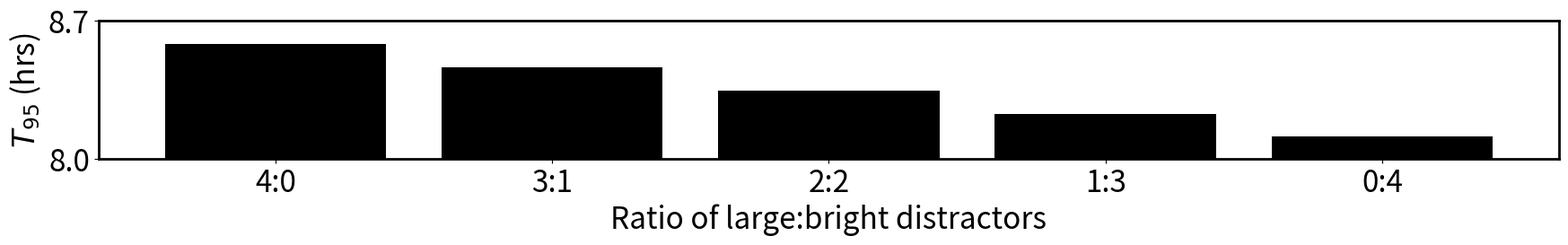

Python code for this plot:
import numpy as np
import pandas as pd
from scipy.integrate import solve_ivp
import matplotlib.pyplot as plt
import matplotlib.ticker as ticker

sizeLQ = 1.75
sizeHQ = 1.0
lightLQ = 1.75
lightHQ = 1.0
config1 = [sizeLQ, sizeLQ, lightHQ, lightHQ] 
config2 = [sizeHQ, sizeHQ, lightLQ, lightLQ]
config3 = [sizeLQ, sizeHQ, lightHQ, lightLQ]
N=100
nD = 8
theta_base=0.01
rho=1667
n=2
max_time=100000
dt = 0.1





all_perf_vals = []
all_perf_times = []
labels = ["Low size quality", "3/4 low size + 1/4 low light quality", "1/2 low size + 1/2 low light quality", "1/4 low size + 3/4 low light quality", "Low light quality"]
colors = ['tab:orange', 'lightsteelblue', 'dodgerblue', 'navy', 'tab:red']
perf_val = []
perf_time = []
for i, proportion in enumerate(np.arange(5)):

    theta_T = theta_base
    theta_L = theta_base*lightHQ
    theta_B = theta_base*lightLQ

    S_T = N
    S_L = N*sizeLQ
    S_B = N*sizeHQ
    

    if i ==0:
        theta_D = theta_base*lightHQ
        S_D = N*sizeLQ
    elif i==4:
        theta_D = theta_base*lightLQ
        S_D = N*sizeHQ


    ns = nD+1
    mu = 0.002 / ns  # Probability of finding shelter
    


    nLightDistractor = nD*proportion//4



    def one_distractor_model(t, xyz):
        X, YD = xyz
        U = N-X-YD
        QT = theta_T / (1.0 + rho * ( (X / S_T)**n ))
        QD = theta_D / (1.0 + rho * ( ((YD / nD) / S_D)**n ))
        dx = -X * QT + mu * (1.0 - X / S_T) * U
        dy = -YD * QD + (nD * mu) * (1.0 - YD / (nD * S_D)) * U
        return np.array([dx, dy])


    def two_distractor_model(t, xyz):
        X, YL, YB = xyz
        U = N - X - YL - YB

        # Leaving terms (with density effects)
        QT = theta_T / (1.0 + rho * (X / S_T) ** n)
        QL = theta_L / (1.0 + rho * (4.0 * YL / ((4-proportion) * (ns - 1) * S_L)) ** n)
        QB = theta_B / (1.0 + rho * (4.0 * YB / (proportion * (ns - 1) * S_B)) ** n)

        alpha_T  = mu
        alpha_DL = mu * (ns - 1) * (4-proportion) / 4
        alpha_DB = mu * (ns - 1) * proportion/ 4

        dX  = -X  * QT + alpha_T  * (1.0 - X  / S_T) * U
        dYL = -YL * QL + alpha_DL * (1.0 - 4.0 * YL / ((4-proportion) * (ns - 1) * S_L)) * U
        dYB = -YB * QB + alpha_DB * (1.0 - 4.0 * YB / (proportion * (ns - 1) * S_B)) * U
        return np.array([dX, dYL, dYB])

    times = np.arange(0.0, max_time, dt)
    
    if i==0 or i == 4:
        x0 = np.array([0.0, 0.0])   # start uncommitted
        sol = solve_ivp(one_distractor_model, (times[0], times[-1]), x0, t_eval=times, rtol=1e-8, atol=1e-10)
    else:
        x0 = np.array([0.0, 0.0, 0.0])   # start uncommitted
        sol = solve_ivp(two_distractor_model, (times[0], times[-1]), x0, t_eval=times, rtol=1e-8, atol=1e-10)

    max_val = np.max(sol.y[0])
    max_idx = np.argmax(sol.y[0])

    perf_val.append(max_val/N)
    if max_val/N > 0.5:
        # Find the time at which the solution reaches 95% of its maximum
        time_to_95 = next((t for t, y in zip(times, sol.y[0, :]) if y >= 0.95 * max_val), None)

        perf_time.append(time_to_95)
    else:
        perf_time.append(np.nan)

plt.rcParams.update({'font.size': 24})
# fig = plt.figure(figsize = (10,3))
fig = plt.figure(figsize = (21,2))
plt.bar(np.arange(5), perf_time, color='black')
# ticks = np.array([29000, 30000, 31000])
# plt.yticks(ticks, np.round(ticks/3600, 2))
hours = np.array([8, 8.7])
# hours = np.array([0, 14])
seconds = hours*3600
plt.yticks(seconds, hours)
plt.ylabel("$T_{95}$ (hrs)")
# plt.ylabel("Decision time (hrs)")
plt.ylim(seconds)
plt.xticks([0, 1, 2, 3, 4], ["4:0", "3:1", "2:2", "1:3", "0:4"])
# plt.xticks([0, 1, 2, 3, 4], [])
plt.xlabel("Ratio of large:bright distractors")

ax=fig.gca()
for axis in ['top','bottom','left','right']:
    ax.spines[axis].set_linewidth(2)
# plt.savefig(f"../figs/{nD}_distractor_ratios.png", bbox_inches = 'tight')

plt.show()







# nDmax = 12
# all_perf_times = np.zeros((5, nDmax))
# fig = plt.figure(figsize = (14,6))
# all_perf_vals = []
# labels = ["Low size quality", "3/4 low size + 1/4 low light quality", "1/2 low size + 1/2 low light quality", "1/4 low size + 3/4 low light quality", "Low light quality"]
# colors = ['tab:orange', 'lightsteelblue', 'dodgerblue', 'navy', 'tab:red']

# for i, proportion in enumerate(np.arange(5)):
#     perf_val = []
#     perf_time = []
#     if proportion == 0 or proportion == 4:
#         nD_range = np.arange(1, nDmax+1)
#     elif proportion == 2:
#         nD_range = np.arange(2, nDmax+2, 2)
#     else:
#         nD_range = np.arange(4, nDmax+4, 4)
#     theta_T = theta_base
#     theta_L = theta_base*lightHQ
#     theta_B = theta_base*lightLQ

#     S_T = N
#     S_L = N*sizeLQ
#     S_B = N*sizeHQ
    

#     if i ==0:
#         theta_D = theta_base*lightHQ
#         S_D = N*sizeLQ
#     elif i==4:
#         theta_D = theta_base*lightLQ
#         S_D = N*sizeHQ

#     for nD in nD_range:
#         ns = nD+1
#         mu = 0.002 / ns  # Probability of finding shelter
        


#         nLightDistractor = nD*proportion//4



#         def one_distractor_model(t, xyz):
#             X, YD = xyz
#             U = N-X-YD
#             QT = theta_T / (1.0 + rho * ( (X / S_T)**n ))
#             QD = theta_D / (1.0 + rho * ( ((YD / nD) / S_D)**n ))
#             dx = -X * QT + mu * (1.0 - X / S_T) * U
#             dy = -YD * QD + (nD * mu) * (1.0 - YD / (nD * S_D)) * U
#             return np.array([dx, dy])


#         def two_distractor_model(t, xyz):
#             X, YL, YB = xyz
#             U = N - X - YL - YB

#             # Leaving terms (with density effects)
#             QT = theta_T / (1.0 + rho * (X / S_T) ** n)
#             QL = theta_L / (1.0 + rho * (4.0 * YL / ((4-proportion) * (ns - 1) * S_L)) ** n)
#             QB = theta_B / (1.0 + rho * (4.0 * YB / (proportion * (ns - 1) * S_B)) ** n)

#             alpha_T  = mu
#             alpha_DL = mu * (ns - 1) * (4-proportion) / 4
#             alpha_DB = mu * (ns - 1) * proportion/ 4

#             dX  = -X  * QT + alpha_T  * (1.0 - X  / S_T) * U
#             dYL = -YL * QL + alpha_DL * (1.0 - 4.0 * YL / ((4-proportion) * (ns - 1) * S_L)) * U
#             dYB = -YB * QB + alpha_DB * (1.0 - 4.0 * YB / (proportion * (ns - 1) * S_B)) * U
#             return np.array([dX, dYL, dYB])

#         times = np.arange(0.0, max_time, dt)
        
#         if i==0 or i == 4:
#             x0 = np.array([0.0, 0.0])   # start uncommitted
#             sol = solve_ivp(one_distractor_model, (times[0], times[-1]), x0, t_eval=times, rtol=1e-8, atol=1e-10)
#         else:
#             x0 = np.array([0.0, 0.0, 0.0])   # start uncommitted
#             sol = solve_ivp(two_distractor_model, (times[0], times[-1]), x0, t_eval=times, rtol=1e-8, atol=1e-10)

#         max_val = np.max(sol.y[0])
#         max_idx = np.argmax(sol.y[0])

#         perf_val.append(max_val/N)

#         if max_val/N > 0.5:
#             # Find the time at which the solution reaches 95% of its maximum
#             time_to_95 = next((t for t, y in zip(times, sol.y[0, :]) if y >= 0.95 * max_val), None)
#             all_perf_times[i, nD-1] = time_to_95
#     all_perf_vals.append(perf_val)
# all_perf_times = np.where(all_perf_times==0, np.nan, all_perf_times)    
# fig = plt.figure(figsize = (10,6))
# plt.imshow(all_perf_times, vmin = 20000, vmax = 50000)
# plt.xlabel("Number of distractors")
# plt.xticks([1, 3, 5, 7, 9, 11], [2, 4, 6,8,10, 12])
# plt.ylabel("Ratio of \nlarge:bright distractor")
# plt.yticks([0, 1, 2, 3, 4], ["1:0", "3:1", "1:1", "1:3", "0:1"])
# # plt.legend()
# ax=fig.gca()
# for axis in ['top','bottom','left','right']:
#     ax.spines[axis].set_linewidth(2)
# plt.show()
